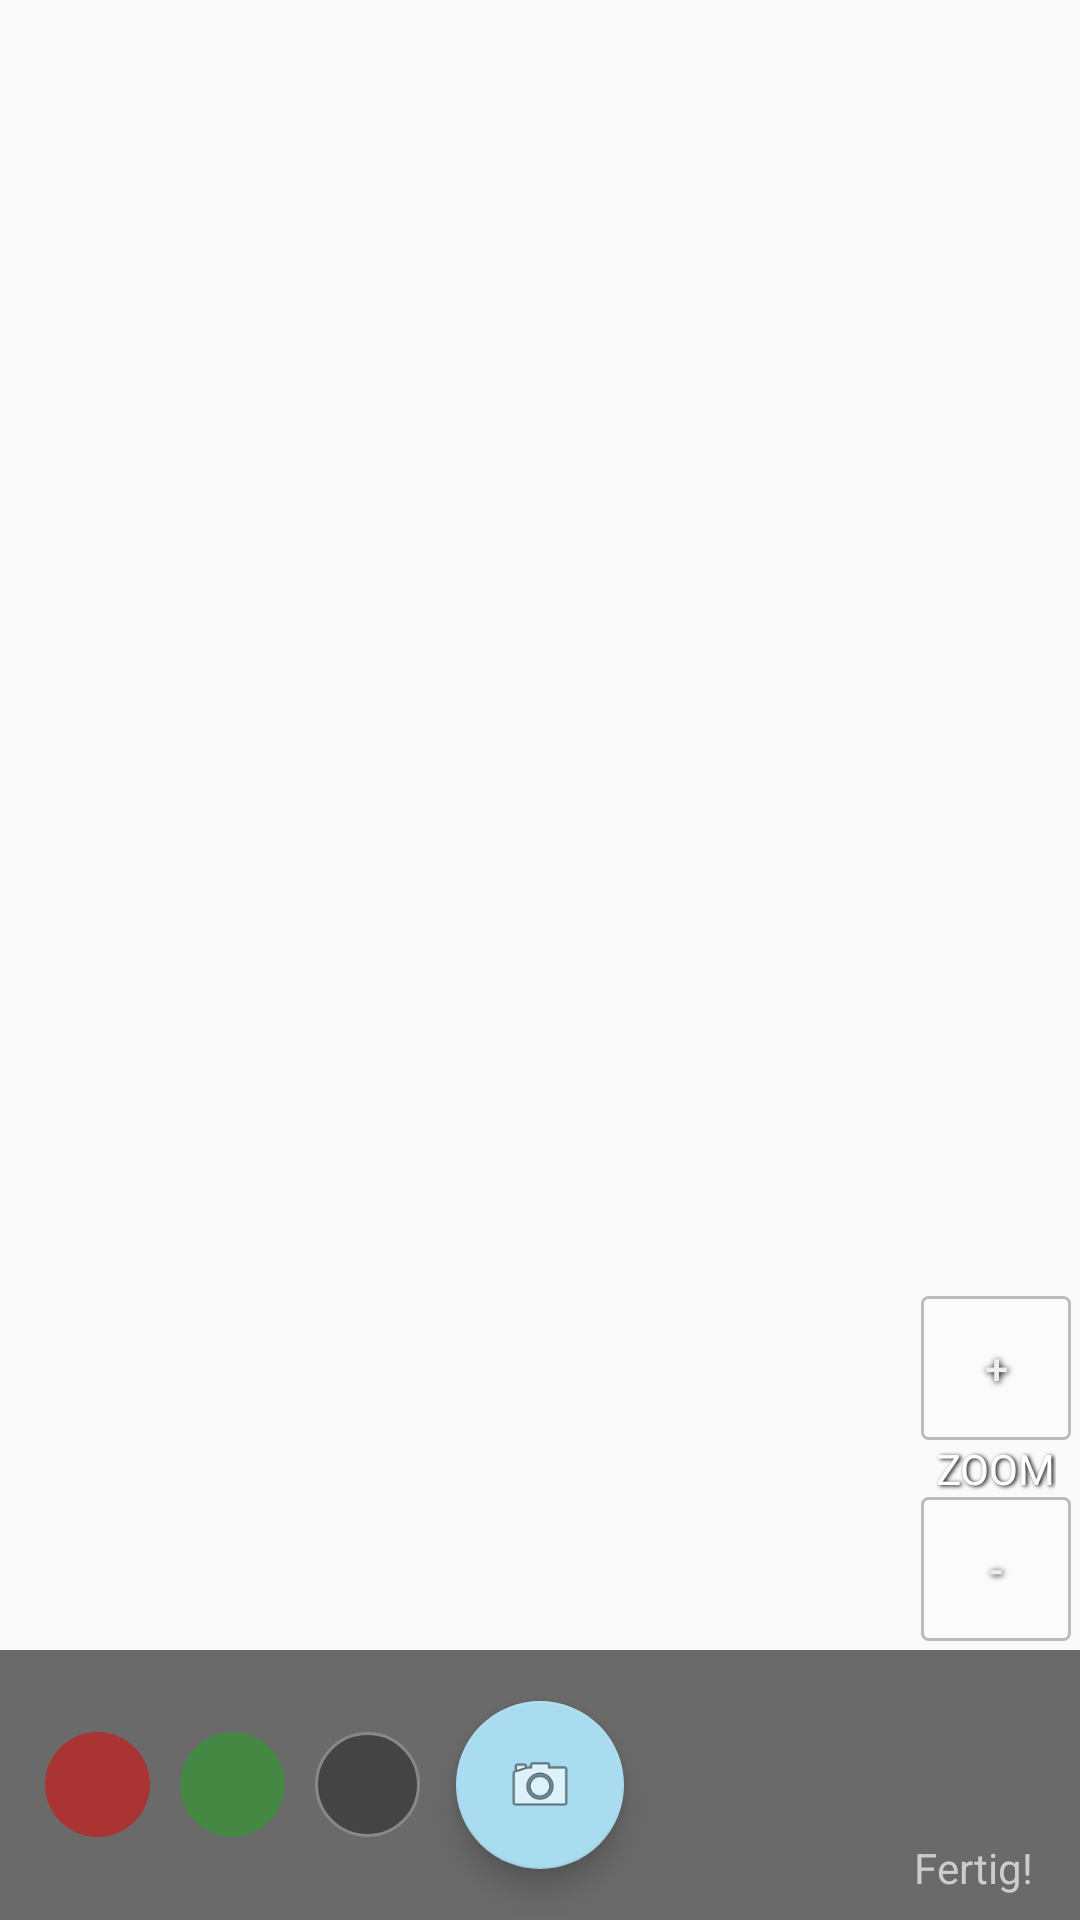

Android layout source for this screen:
<!-- AndroidManifest.xml: activity theme AppTheme.NoActionBar -->
<!-- res/layout/activity_take_picture.xml -->
<?xml version="1.0" encoding="utf-8"?>
<RelativeLayout xmlns:android="http://schemas.android.com/apk/res/android"
    xmlns:app="http://schemas.android.com/apk/res-auto"
    xmlns:tools="http://schemas.android.com/tools"
    android:id="@+id/take_picture_rl"
    android:layout_width="match_parent"
    android:layout_height="match_parent"
    android:layout_gravity="center">


    <TextView
        android:id="@+id/takePicture_caption"
        android:layout_width="wrap_content"
        android:layout_height="wrap_content"
        android:layout_alignParentTop="true"
        android:layout_centerHorizontal="true"
        android:layout_marginTop="5dp"
        android:gravity="center"
        android:shadowColor="@android:color/black"
        android:shadowDx="1.5"
        android:shadowDy="1.3"
        android:shadowRadius="1.8"
        android:textAllCaps="true"
        android:textColor="@android:color/white"
        android:textSize="20dp"
        app:layout_constraintTop_toTopOf="parent" />

    <LinearLayout
        android:id="@+id/takePicture_layout_zoom"
        android:layout_width="50dp"
        android:layout_height="wrap_content"
        android:layout_above="@+id/take_picture_bottom_area"
        android:layout_alignParentEnd="true"
        android:layout_alignParentRight="true"
        android:layout_margin="3dp"
        android:orientation="vertical"
        app:layout_constraintRight_toRightOf="parent">

        <Button
            android:id="@+id/button2"
            android:layout_width="wrap_content"
            android:layout_height="wrap_content"
            android:background="@drawable/btn_border"
            android:onClick="zoomIn_Click"
            android:shadowColor="@android:color/black"
            android:shadowDx="1"
            android:shadowDy="1"
            android:shadowRadius="5"
            android:text="+"
            android:textColor="#eee" />

        <TextView
            android:layout_width="wrap_content"
            android:layout_height="wrap_content"
            android:layout_gravity="center"
            android:shadowColor="@android:color/black"
            android:shadowDx="1.5"
            android:shadowDy="1.3"
            android:shadowRadius="3"
            android:text="Zoom"
            android:textAllCaps="true"
            android:textColor="@android:color/white" />

        <Button
            android:layout_width="wrap_content"
            android:layout_height="wrap_content"
            android:background="@drawable/btn_border"
            android:onClick="zoomOut_Click"
            android:shadowColor="@android:color/black"
            android:shadowDx="1"
            android:shadowDy="1"
            android:shadowRadius="5"
            android:text="-"
            android:textColor="#eee" />

    </LinearLayout>

    <RelativeLayout
        android:id="@+id/take_picture_bottom_area"
        android:layout_width="match_parent"
        android:layout_height="90dp"
        android:layout_alignParentBottom="true"
        android:background="#d555"
        android:clipChildren="false"
        app:layout_constraintBottom_toBottomOf="parent"
        tools:layout_editor_absoluteX="8dp">

        <RadioGroup
            android:id="@+id/takePicture_layout_selectPhase"
            android:layout_width="wrap_content"
            android:layout_height="wrap_content"
            android:layout_alignParentLeft="true"
            android:layout_centerVertical="true"
            android:orientation="horizontal"
            android:padding="10dp">

            <RadioButton
                android:id="@+id/takePicture_redSelect"
                android:layout_width="35dp"
                android:layout_height="35dp"
                android:layout_margin="5dp"
                android:background="@drawable/phase_toggle_red"
                android:button="@android:color/transparent"
                android:gravity="center" />

            <RadioButton
                android:id="@+id/takePicture_greenSelect"
                android:layout_width="35dp"
                android:layout_height="35dp"
                android:layout_margin="5dp"
                android:background="@drawable/phase_toggle_green"
                android:button="@android:color/transparent"
                android:gravity="center" />

            <RadioButton
                android:id="@+id/takePicture_offSelect"
                android:layout_width="35dp"
                android:layout_height="35dp"
                android:layout_margin="5dp"
                android:background="@drawable/phase_toggle_off"
                android:button="@android:color/transparent"
                android:gravity="center" />

        </RadioGroup>

        <android.support.design.widget.FloatingActionButton
            android:id="@+id/takePicture_btn_capture"
            android:layout_width="60dp"
            android:layout_height="60dp"
            android:layout_centerInParent="true"
            android:layout_gravity="center"
            android:layout_marginLeft="20dp"
            android:foregroundGravity="center"
            android:onClick="onCaptureButtonPressed"
            app:srcCompat="@android:drawable/ic_menu_camera" />

        <LinearLayout
            android:layout_width="wrap_content"
            android:layout_height="wrap_content"
            android:layout_alignParentEnd="true"
            android:layout_alignParentRight="true"
            android:layout_centerVertical="true">

            
                
                
                
                
                
                
                
                


            <LinearLayout
                android:id="@+id/takePicture_exitLayout"
                android:layout_width="wrap_content"
                android:layout_height="wrap_content"

                android:layout_margin="8dp"
                android:gravity="center"
                android:orientation="vertical">

                <Button
                    android:id="@+id/takePicture_exitBtn"
                    style="@style/Widget.AppCompat.Button.Borderless"
                    android:layout_width="55dp"
                    android:layout_height="55dp"
                    android:background="@drawable/ic_forward"
                    android:gravity="center_horizontal"
                    android:onClick="onExitButtonClick" />

                <TextView
                    android:layout_width="wrap_content"
                    android:layout_height="wrap_content"
                    android:text="Fertig!"
                    android:textColor="#ccc" />
            </LinearLayout>

        </LinearLayout>

    </RelativeLayout>

</RelativeLayout>
<!-- resources referenced by this layout -->
<resources>
  <!-- drawable btn_border (drawable-mdpi) -->
  <?xml version="1.0" encoding="utf-8"?>
  <shape xmlns:android="http://schemas.android.com/apk/res/android"
      android:shape="rectangle">
      <corners
          android:radius="2dp"/>
      <stroke
          android:width="1dp"
          android:color="#bbb" />
      <solid android:color="#3fff"/>
  </shape>
  <!-- drawable ic_gamble: png bitmap (drawable-hdpi, 890 bytes) -->
  <!-- drawable phase_toggle_green (drawable) -->
  <?xml version="1.0" encoding="utf-8"?>
  <selector xmlns:android="http://schemas.android.com/apk/res/android">
      <item android:state_checked="true">
  
          <shape android:shape="oval">
              <stroke android:width="2dp" android:color="#fa2" />
              <solid android:color="#4d4" />
          </shape>
  
      </item>
      <item android:state_checked="false">
          <shape android:shape="oval">
              <solid android:color="#484" />
          </shape>
      </item>
  </selector>
  <!-- drawable phase_toggle_off (drawable-xhdpi) -->
  <?xml version="1.0" encoding="utf-8"?>
          <selector xmlns:android="http://schemas.android.com/apk/res/android">
              <item android:state_checked="true">
  
                  <shape android:shape="oval">
                      <stroke
                          android:width="2dp"
                          android:color="#fa2" />
                      <solid android:color="#222" />
                  </shape>
  
              </item>
              <item android:state_checked="false">
                  <shape android:shape="oval">
                      <stroke android:width="1dp"
                          android:color="#888"/>
                      <solid android:color="#444" />
                  </shape>
              </item>
          </selector>
  <!-- drawable phase_toggle_red (drawable) -->
  <?xml version="1.0" encoding="utf-8"?>
          <selector xmlns:android="http://schemas.android.com/apk/res/android">
              <item android:state_checked="true">
  
                  <shape android:shape="oval">
                      <stroke
                          android:width="2dp"
                          android:color="#eeee55" />
                      <solid android:color="#ee2222" />
                  </shape>
  
              </item>
              <item android:state_checked="false">
                  <shape android:shape="oval">
                      <solid android:color="#a33" />
                  </shape>
              </item>
          </selector>
  <style name="AppTheme.NoActionBar">
          <item name="windowActionBar">false</item>
          <item name="windowNoTitle">true</item>
      </style>
</resources>
